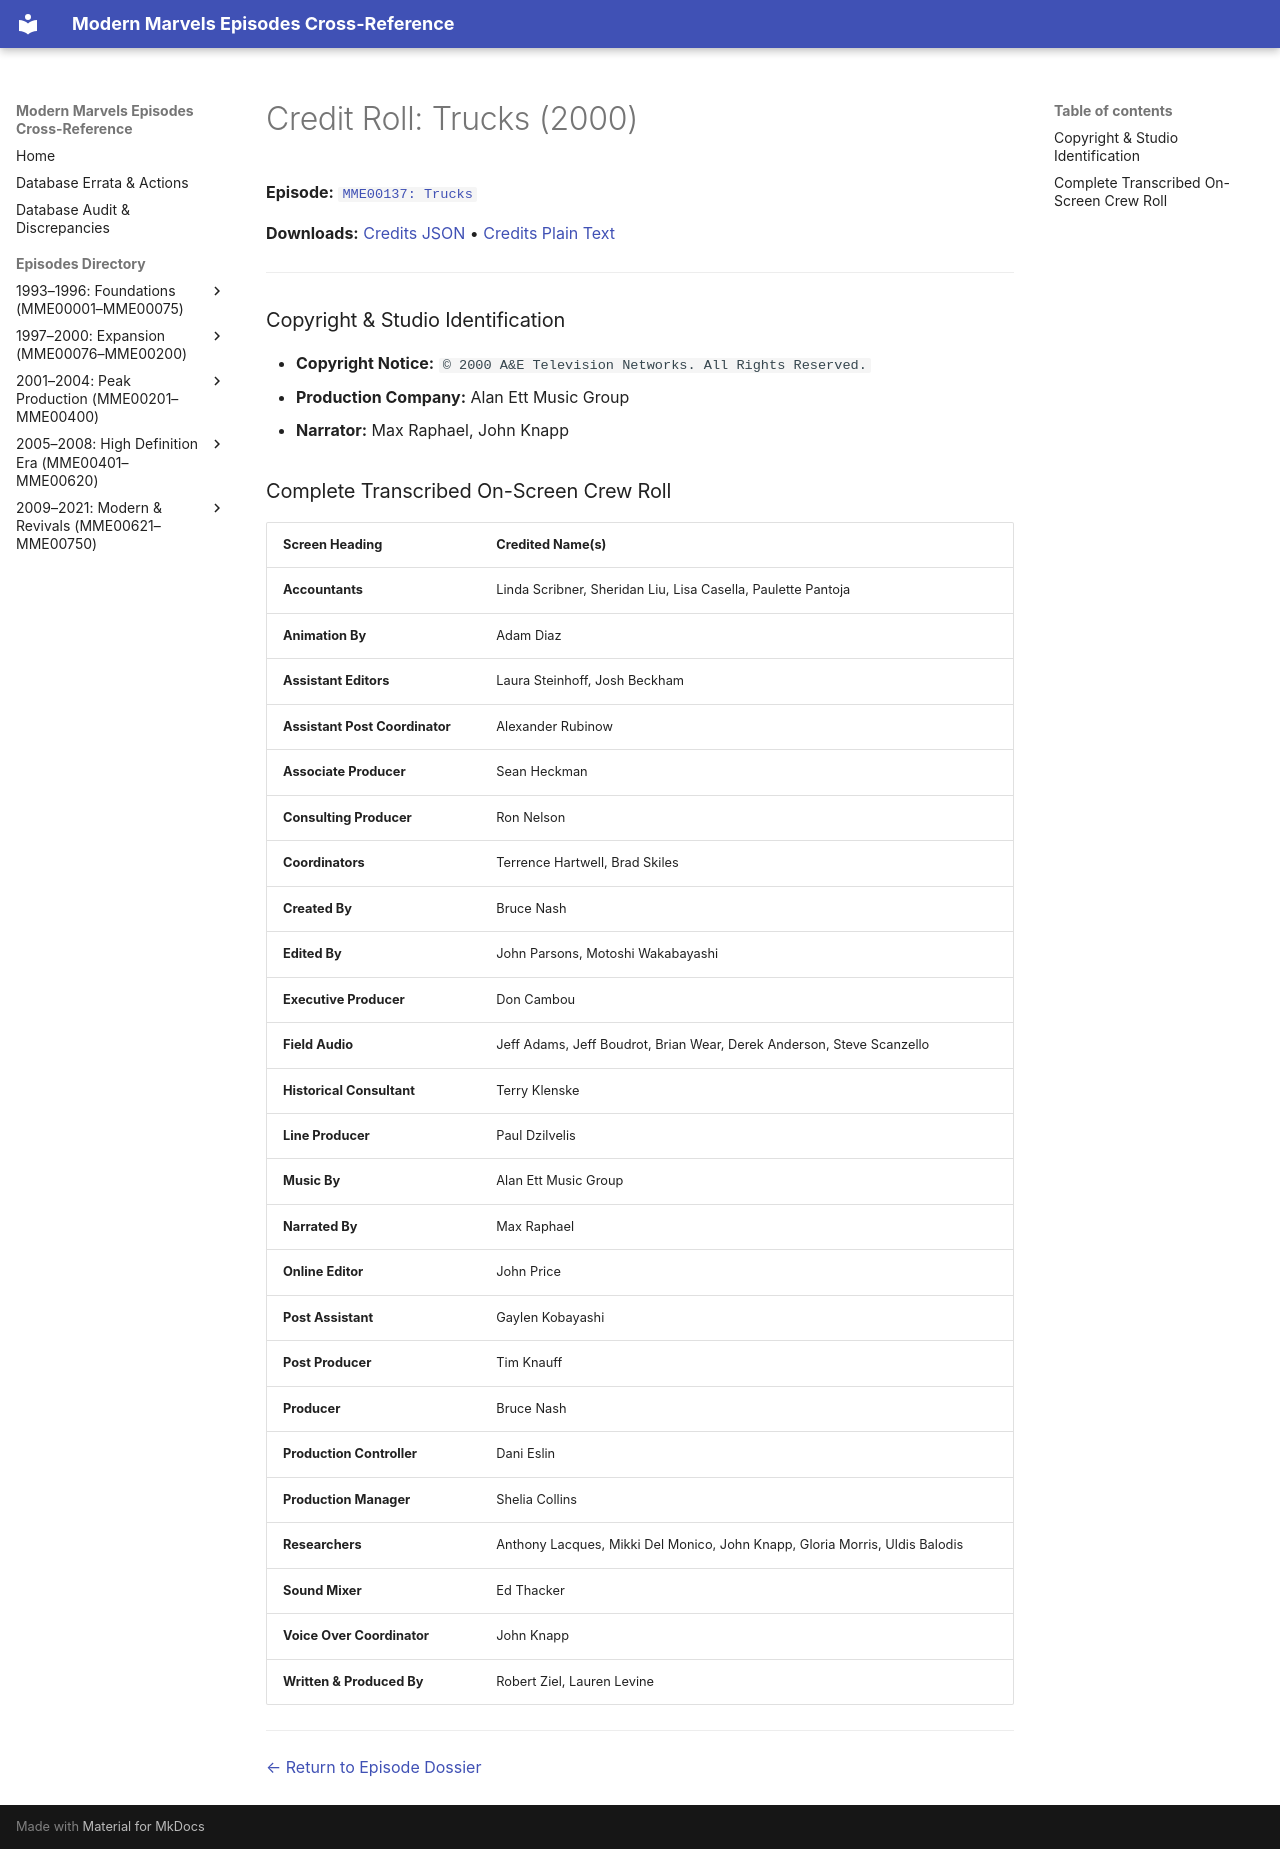

repository: ModernMarvelsFan/ModernMarvels · page: credits/MME00137-credits/index.html · generator: mkdocs

# Credit Roll: Trucks (2000)
**Episode:** [`MME00137: Trucks`](../episodes/MME00137.md)

**Downloads:** [Credits JSON](json/MME00137-credits.json) • [Credits Plain Text](txt/MME00137-credits.txt)

---

### Copyright & Studio Identification
* **Copyright Notice:** `© 2000 A&E Television Networks. All Rights Reserved.`
* **Production Company:** Alan Ett Music Group
* **Narrator:** Max Raphael, John Knapp

### Complete Transcribed On-Screen Crew Roll

| Screen Heading | Credited Name(s) |
| :--- | :--- |
| **Accountants** | Linda Scribner, Sheridan Liu, Lisa Casella, Paulette Pantoja |
| **Animation By** | Adam Diaz |
| **Assistant Editors** | Laura Steinhoff, Josh Beckham |
| **Assistant Post Coordinator** | Alexander Rubinow |
| **Associate Producer** | Sean Heckman |
| **Consulting Producer** | Ron Nelson |
| **Coordinators** | Terrence Hartwell, Brad Skiles |
| **Created By** | Bruce Nash |
| **Edited By** | John Parsons, Motoshi Wakabayashi |
| **Executive Producer** | Don Cambou |
| **Field Audio** | Jeff Adams, Jeff Boudrot, Brian Wear, Derek Anderson, Steve Scanzello |
| **Historical Consultant** | Terry Klenske |
| **Line Producer** | Paul Dzilvelis |
| **Music By** | Alan Ett Music Group |
| **Narrated By** | Max Raphael |
| **Online Editor** | John Price |
| **Post Assistant** | Gaylen Kobayashi |
| **Post Producer** | Tim Knauff |
| **Producer** | Bruce Nash |
| **Production Controller** | Dani Eslin |
| **Production Manager** | Shelia Collins |
| **Researchers** | Anthony Lacques, Mikki Del Monico, John Knapp, Gloria Morris, Uldis Balodis |
| **Sound Mixer** | Ed Thacker |
| **Voice Over Coordinator** | John Knapp |
| **Written &amp; Produced By** | Robert Ziel, Lauren Levine |

---
[← Return to Episode Dossier](../episodes/MME00137.md)
